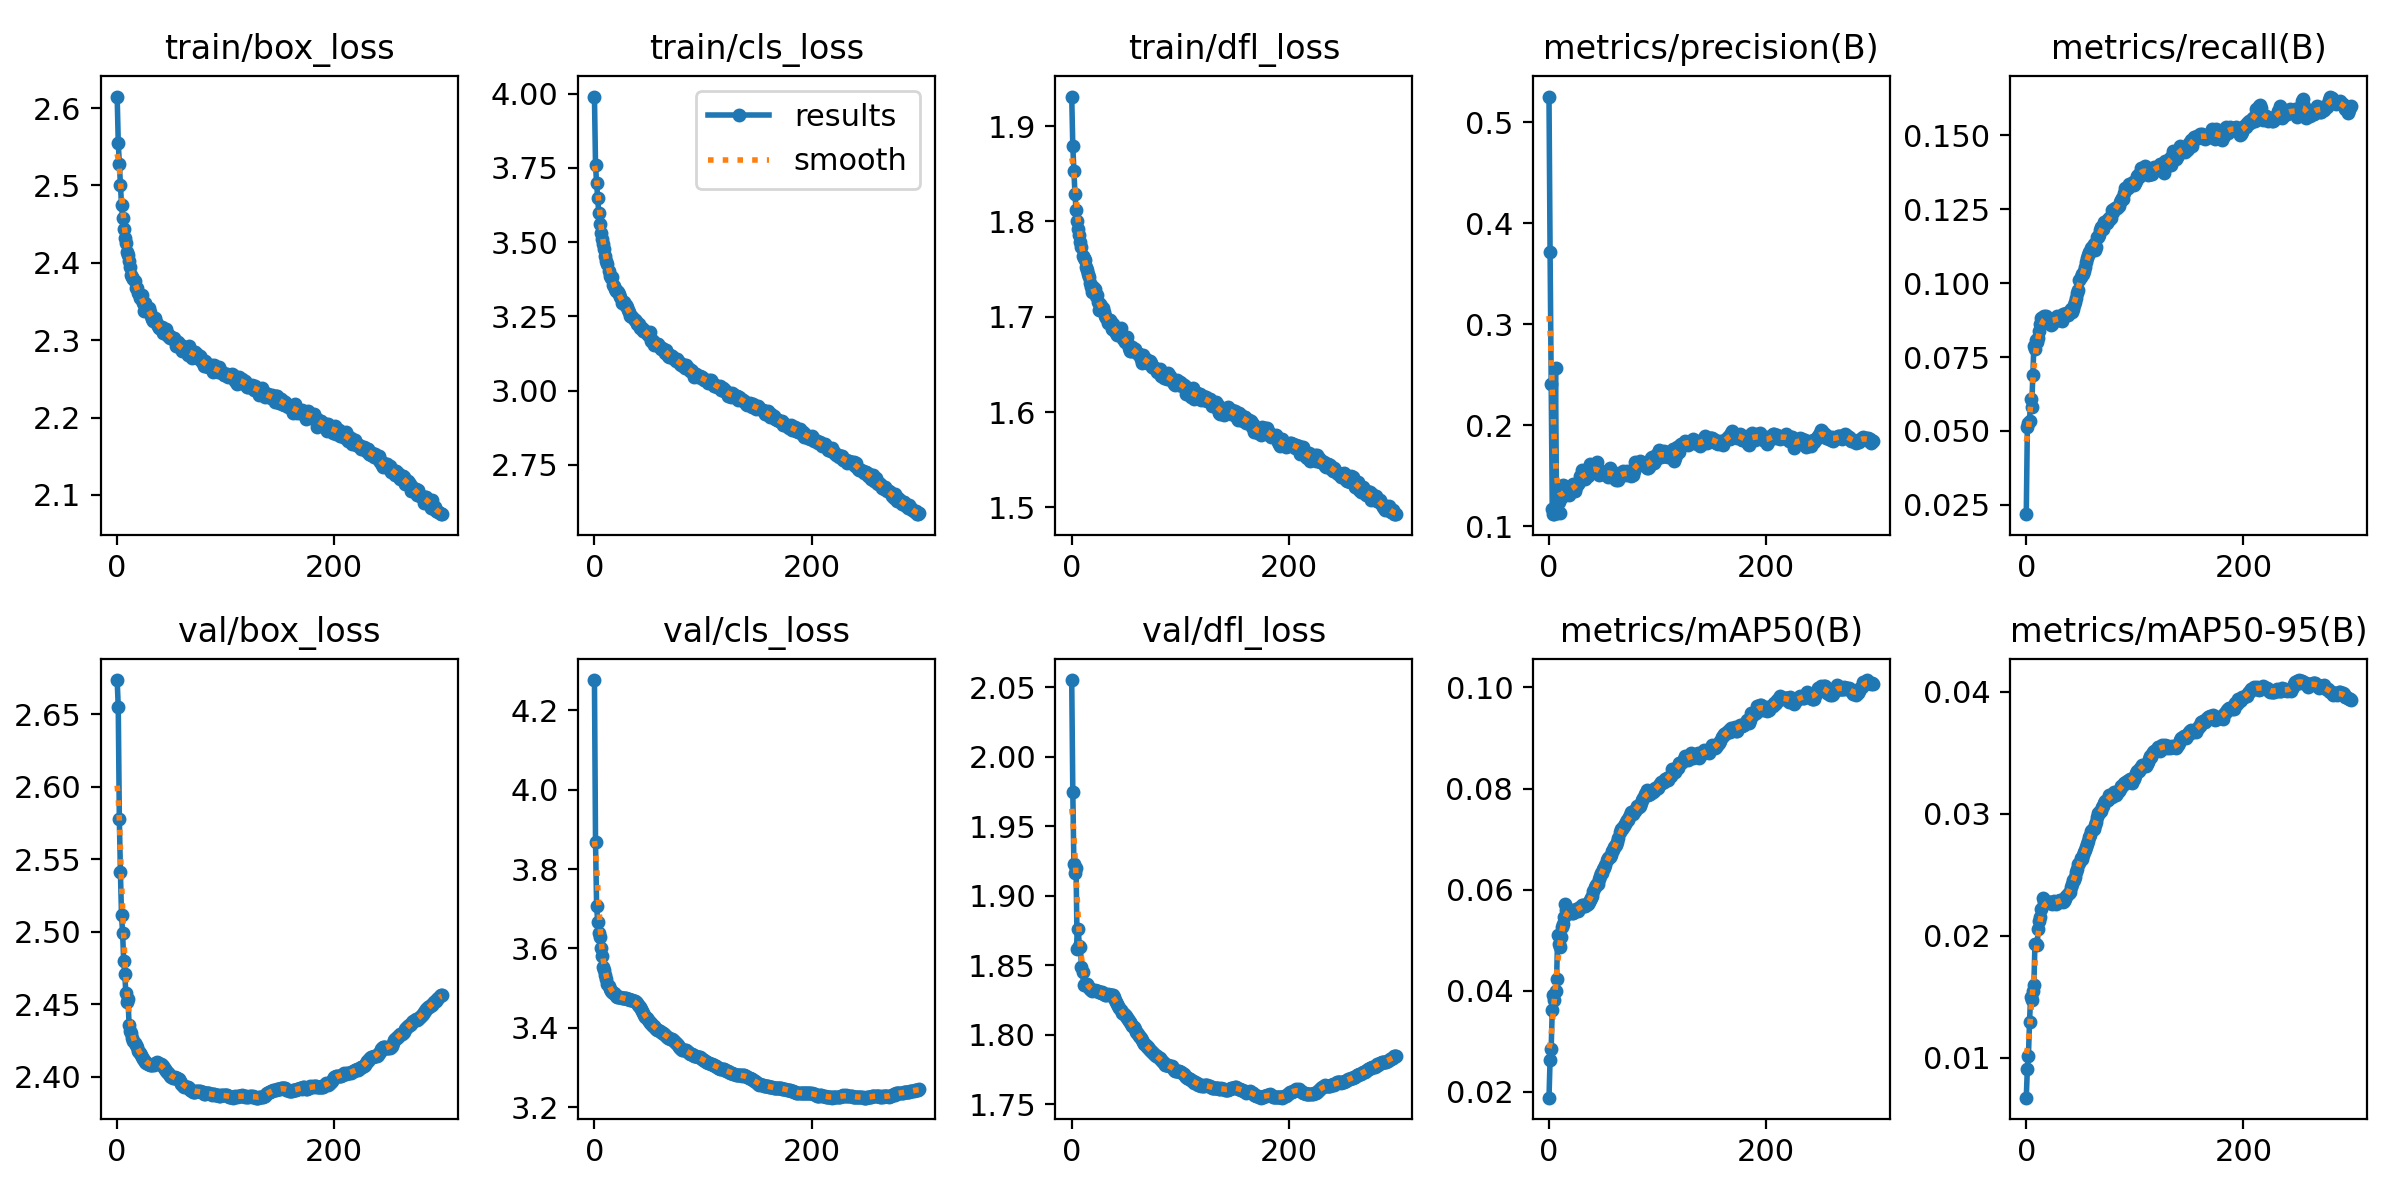

The table this chart was drawn from, first rows:
epoch, train/box_loss, train/cls_loss, train/dfl_loss, metrics/precision(B), metrics/recall(B), metrics/mAP50(B), metrics/mAP50-95(B), val/box_loss, val/cls_loss, val/dfl_loss, lr/pg0, lr/pg1, lr/pg2
0, 2.615, 3.99, 1.931, 0.5257, 0.02183, 0.01886, 0.00673, 2.673, 4.276, 2.055, 0.06701, 0.0003332, 0.0003332
1, 2.555, 3.759, 1.879, 0.3719, 0.05139, 0.02639, 0.0091, 2.655, 3.867, 1.975, 0.03401, 0.0006644, 0.0006644
2, 2.527, 3.698, 1.852, 0.2409, 0.05274, 0.02853, 0.01017, 2.578, 3.707, 1.923, 0.001003, 0.0009933, 0.0009933
3, 2.501, 3.647, 1.828, 0.1175, 0.05339, 0.03616, 0.01293, 2.541, 3.668, 1.917, 0.0009901, 0.0009901, 0.0009901
4, 2.475, 3.597, 1.812, 0.112, 0.06069, 0.03907, 0.015, 2.511, 3.64, 1.92, 0.0009901, 0.0009901, 0.0009901
5, 2.458, 3.56, 1.801, 0.1126, 0.05818, 0.03815, 0.01472, 2.499, 3.629, 1.862, 0.0009868, 0.0009868, 0.0009868
6, 2.444, 3.53, 1.792, 0.2571, 0.06893, 0.03993, 0.01545, 2.48, 3.6, 1.877, 0.0009835, 0.0009835, 0.0009835
7, 2.432, 3.509, 1.786, 0.113, 0.07862, 0.04226, 0.01595, 2.471, 3.58, 1.864, 0.0009802, 0.0009802, 0.0009802
8, 2.425, 3.493, 1.779, 0.1149, 0.07762, 0.05097, 0.01937, 2.458, 3.554, 1.863, 0.0009769, 0.0009769, 0.0009769
9, 2.414, 3.478, 1.773, 0.1238, 0.08066, 0.04927, 0.01934, 2.452, 3.545, 1.849, 0.0009736, 0.0009736, 0.0009736
10, 2.41, 3.454, 1.763, 0.1135, 0.07994, 0.04875, 0.01925, 2.454, 3.534, 1.845, 0.0009703, 0.0009703, 0.0009703
11, 2.402, 3.437, 1.762, 0.1325, 0.08132, 0.05061, 0.02053, 2.436, 3.523, 1.836, 0.000967, 0.000967, 0.000967
12, 2.395, 3.426, 1.76, 0.1295, 0.08397, 0.05267, 0.02124, 2.432, 3.51, 1.837, 0.0009637, 0.0009637, 0.0009637
13, 2.384, 3.404, 1.752, 0.1406, 0.08614, 0.05315, 0.02158, 2.43, 3.505, 1.836, 0.0009604, 0.0009604, 0.0009604
14, 2.382, 3.384, 1.749, 0.1401, 0.08811, 0.05467, 0.02222, 2.427, 3.498, 1.836, 0.0009571, 0.0009571, 0.0009571
15, 2.379, 3.38, 1.745, 0.1346, 0.08845, 0.05708, 0.02307, 2.424, 3.494, 1.835, 0.0009538, 0.0009538, 0.0009538
16, 2.376, 3.381, 1.741, 0.1349, 0.08876, 0.05602, 0.02279, 2.423, 3.491, 1.834, 0.0009505, 0.0009505, 0.0009505
17, 2.368, 3.355, 1.735, 0.1367, 0.08831, 0.05641, 0.02274, 2.422, 3.489, 1.833, 0.0009472, 0.0009472, 0.0009472
18, 2.368, 3.354, 1.731, 0.1315, 0.08885, 0.05539, 0.02268, 2.421, 3.487, 1.833, 0.0009439, 0.0009439, 0.0009439
19, 2.361, 3.342, 1.726, 0.1356, 0.08825, 0.05576, 0.02277, 2.418, 3.484, 1.832, 0.0009406, 0.0009406, 0.0009406
20, 2.359, 3.336, 1.731, 0.1364, 0.08824, 0.05551, 0.02281, 2.417, 3.481, 1.832, 0.0009373, 0.0009373, 0.0009373
21, 2.355, 3.335, 1.729, 0.1371, 0.08756, 0.05541, 0.02277, 2.417, 3.478, 1.833, 0.000934, 0.000934, 0.000934
22, 2.356, 3.331, 1.722, 0.1414, 0.08726, 0.05542, 0.02277, 2.415, 3.478, 1.832, 0.0009307, 0.0009307, 0.0009307
23, 2.359, 3.325, 1.723, 0.139, 0.08585, 0.05563, 0.02273, 2.414, 3.477, 1.831, 0.0009274, 0.0009274, 0.0009274
24, 2.348, 3.315, 1.715, 0.1354, 0.08622, 0.05577, 0.02259, 2.412, 3.477, 1.831, 0.0009241, 0.0009241, 0.0009241
25, 2.338, 3.296, 1.707, 0.1386, 0.08787, 0.0562, 0.02272, 2.411, 3.476, 1.831, 0.0009208, 0.0009208, 0.0009208
26, 2.348, 3.298, 1.714, 0.1417, 0.0875, 0.05625, 0.02284, 2.41, 3.476, 1.831, 0.0009175, 0.0009175, 0.0009175
27, 2.342, 3.297, 1.712, 0.142, 0.08822, 0.05576, 0.02264, 2.41, 3.475, 1.831, 0.0009142, 0.0009142, 0.0009142
28, 2.34, 3.29, 1.707, 0.1441, 0.08905, 0.05629, 0.02271, 2.409, 3.474, 1.831, 0.0009109, 0.0009109, 0.0009109
29, 2.341, 3.288, 1.709, 0.1497, 0.08778, 0.05662, 0.02283, 2.409, 3.474, 1.83, 0.0009076, 0.0009076, 0.0009076
30, 2.336, 3.283, 1.705, 0.1557, 0.0875, 0.05692, 0.02286, 2.408, 3.473, 1.83, 0.0009043, 0.0009043, 0.0009043
31, 2.331, 3.271, 1.701, 0.1547, 0.08829, 0.05702, 0.02294, 2.408, 3.472, 1.829, 0.000901, 0.000901, 0.000901
32, 2.328, 3.264, 1.698, 0.1513, 0.08768, 0.05668, 0.02292, 2.409, 3.472, 1.829, 0.0008977, 0.0008977, 0.0008977
33, 2.324, 3.251, 1.694, 0.1469, 0.08712, 0.05676, 0.02288, 2.409, 3.47, 1.829, 0.0008944, 0.0008944, 0.0008944
34, 2.327, 3.251, 1.696, 0.1511, 0.08968, 0.05689, 0.0228, 2.409, 3.47, 1.829, 0.0008911, 0.0008911, 0.0008911
35, 2.328, 3.249, 1.697, 0.1495, 0.089, 0.05716, 0.02283, 2.409, 3.469, 1.829, 0.0008878, 0.0008878, 0.0008878
36, 2.324, 3.242, 1.694, 0.1501, 0.08902, 0.05726, 0.023, 2.409, 3.468, 1.829, 0.0008845, 0.0008845, 0.0008845
37, 2.321, 3.236, 1.687, 0.1522, 0.0899, 0.05765, 0.02326, 2.41, 3.467, 1.829, 0.0008812, 0.0008812, 0.0008812
38, 2.318, 3.235, 1.692, 0.1615, 0.08939, 0.05803, 0.02343, 2.41, 3.465, 1.829, 0.0008779, 0.0008779, 0.0008779
39, 2.316, 3.226, 1.686, 0.1544, 0.09005, 0.05842, 0.02354, 2.409, 3.462, 1.827, 0.0008746, 0.0008746, 0.0008746
40, 2.314, 3.225, 1.685, 0.1557, 0.09043, 0.05872, 0.02363, 2.409, 3.459, 1.825, 0.0008713, 0.0008713, 0.0008713
41, 2.317, 3.226, 1.683, 0.1571, 0.09135, 0.05974, 0.02402, 2.408, 3.455, 1.824, 0.000868, 0.000868, 0.000868
42, 2.31, 3.209, 1.681, 0.1543, 0.09033, 0.06045, 0.02426, 2.408, 3.453, 1.822, 0.0008647, 0.0008647, 0.0008647
43, 2.312, 3.21, 1.684, 0.1595, 0.09137, 0.061, 0.02458, 2.406, 3.448, 1.821, 0.0008614, 0.0008614, 0.0008614
44, 2.311, 3.212, 1.682, 0.1637, 0.09265, 0.06105, 0.02461, 2.406, 3.443, 1.819, 0.0008581, 0.0008581, 0.0008581
45, 2.315, 3.202, 1.688, 0.1553, 0.09361, 0.06111, 0.02481, 2.404, 3.438, 1.818, 0.0008548, 0.0008548, 0.0008548
46, 2.306, 3.205, 1.68, 0.1506, 0.09489, 0.06218, 0.02521, 2.403, 3.434, 1.816, 0.0008515, 0.0008515, 0.0008515
47, 2.307, 3.198, 1.677, 0.154, 0.0967, 0.0627, 0.02548, 2.403, 3.428, 1.815, 0.0008482, 0.0008482, 0.0008482
48, 2.304, 3.193, 1.678, 0.1547, 0.09773, 0.0632, 0.02586, 2.402, 3.425, 1.815, 0.0008449, 0.0008449, 0.0008449
49, 2.303, 3.188, 1.673, 0.1534, 0.101, 0.06339, 0.02596, 2.401, 3.421, 1.814, 0.0008416, 0.0008416, 0.0008416
50, 2.305, 3.188, 1.675, 0.1516, 0.1021, 0.06416, 0.02636, 2.4, 3.417, 1.813, 0.0008383, 0.0008383, 0.0008383
51, 2.303, 3.196, 1.678, 0.1518, 0.1031, 0.06434, 0.02634, 2.399, 3.413, 1.812, 0.000835, 0.000835, 0.000835
52, 2.303, 3.167, 1.671, 0.1527, 0.1032, 0.06483, 0.02665, 2.4, 3.411, 1.811, 0.0008317, 0.0008317, 0.0008317
53, 2.299, 3.171, 1.667, 0.1522, 0.1041, 0.06592, 0.02684, 2.4, 3.408, 1.81, 0.0008284, 0.0008284, 0.0008284
54, 2.292, 3.167, 1.664, 0.1484, 0.1053, 0.06633, 0.02704, 2.399, 3.406, 1.809, 0.0008251, 0.0008251, 0.0008251
55, 2.295, 3.155, 1.664, 0.1557, 0.1071, 0.06652, 0.02725, 2.399, 3.404, 1.808, 0.0008218, 0.0008218, 0.0008218
56, 2.297, 3.158, 1.668, 0.158, 0.1084, 0.06642, 0.0275, 2.399, 3.401, 1.806, 0.0008185, 0.0008185, 0.0008185
57, 2.291, 3.152, 1.666, 0.1509, 0.1094, 0.06676, 0.02782, 2.398, 3.399, 1.805, 0.0008152, 0.0008152, 0.0008152
58, 2.291, 3.159, 1.666, 0.1522, 0.1105, 0.06764, 0.02813, 2.397, 3.396, 1.804, 0.0008119, 0.0008119, 0.0008119
59, 2.294, 3.158, 1.663, 0.1538, 0.1106, 0.06791, 0.0283, 2.395, 3.394, 1.802, 0.0008086, 0.0008086, 0.0008086
... 240 more rows
